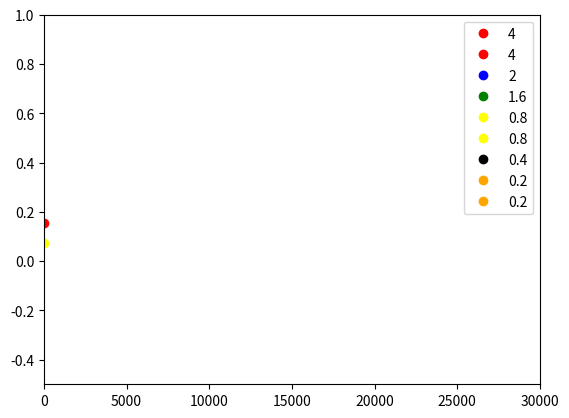

Source code (Python):
import numpy as np
import matplotlib.pyplot as plt


def sigmoid(x):
    return 1 / (1 + np.exp(-x))


def derivedSigmoid(x):
    return sigmoid(x)*(1-sigmoid(x))


def forwardPass(x):
    # add bias to samples
    inputToHidden = np.dot(np.append([1], x), weightsIH)
    a2 = sigmoid(inputToHidden)
    inputToOutput = np.dot(np.append([1], a2), weightsHO)
    output = sigmoid(inputToOutput)
    return output


examples = np.eye(8)
y = examples

weightsIH = np.random.rand(9, 3)
weightsHO = np.random.rand(4, 8)

#weightsIH = np.zeros((9, 3))
#weightsHO = np.zeros((4, 8))
# print(f'weightsIH {weightsIH}')
# print(forwardPass([[1, 0, 0, 0, 0, 0, 0, 0]]))

batchSize = 4
ALPHA = 0.1
#LAMBDA = 0.0001
LAMBDA = 0.001

epochs = 0
totalError = 0
converged = False

stored = np.zeros((6, 2))
alphaValues = [4, 2, 1.6, 0.8, 0.4, 0.2]
tempcolors = ['red', 'blue', 'green', 'yellow', 'black', 'orange']
errors = [[], [], [], [], [], []]
# alphaValues = [0.8]

for i, value in enumerate(alphaValues):

    print(i)
    print(value)
    print('***')

    weightsIH = np.random.rand(9, 3)
    weightsHO = np.random.rand(4, 8)

    ALPHA = value

    converged = False
    epochs = 0

    while not converged:
    # while epochs < 150000:
        totalError = 0
        # samples = examples[np.random.randint(len(examples), size=batchSize)]
        #samples = np.random.permutation(examples)
        samples = examples
        # samples = [[1, 0, 0, 0, 0, 0, 0, 0]]
        # print(samples)
        y = samples
        epochs += 1
        # forward pass --> backprop
        # 8 nodes+bias X 3 nodes+bias X 8 nodes
        updateWeightsIH = np.zeros((9, 3))
        updateWeightsHO = np.zeros((4, 8))

        for sample in samples:
            ### Forwardpass ###
            activationInput = np.append([1], sample).reshape(-1, 1)
            inputToHidden = np.dot(activationInput.T, weightsIH)
            a2 = sigmoid(inputToHidden)
            activationHidden = np.append([1], a2).reshape(-1, 1)
            inputToOutput = np.dot(activationHidden.T, weightsHO)
            yPred = sigmoid(inputToOutput)
            # print(f'activationHidden {activationHidden.shape}')
            #print(yPred)

            ### Backpropagation ###
            # Error of Output
            delta3 = yPred - sample
            #print('This is delta 3')
            #print(delta3)

            delta2 = np.multiply(np.dot(delta3, weightsHO.T), derivedSigmoid(activationHidden.T))
            #print('This is delta 2')
            #print(delta2)
            # print(f'delta2 {delta2.shape}')
            #print(activationHidden)
            #print(delta3)
            updateWeightsHO += np.dot(activationHidden, delta3)
            #print('This is updateWeight')
            #print(updateWeightsHO)
            updateWeightsIH += np.dot(activationInput, delta2[:, 1:])
            totalError += np.sum(delta3)
            #print('LoopOver')

        # print(f'updateWeightsIH: {updateWeightsIH}')
        # print(f'updateWeightsHO: {updateWeightsHO}')
        m = len(samples)  # number of samples
        # dividing by the number of samples makes it slower to converge
        # update the bias weights
        weightsHO[0, :] -= ALPHA/m*updateWeightsHO[0, :]
        weightsIH[0, :] -= ALPHA/m*updateWeightsIH[0, :]
        # update the other weights
        weightsHO[1:, :] -= ALPHA/((updateWeightsHO[1:, :])/m + LAMBDA*weightsHO[1:, :])
        weightsIH[1:, :] -= ALPHA/((updateWeightsIH[1:, :])/m + LAMBDA*weightsIH[1:, :])

        # if epochs%100==0:
        # print(f'Error after {epochs} epochs: {totalError}') #Only printing every 50 (below)

        if np.abs(totalError) <= 0.005:
            converged = True

        if epochs % 50 == 0:
            # plt.plot(epochs, totalError, 'o', color=tempcolors[i])
            errors[i].append([epochs, totalError])
            print(f'Error after {epochs} epochs: {totalError}')  # Only printing every 50

    print(f'Converged after {epochs} epochs with error {totalError}')
    stored[i, 0] = epochs
    stored[i, 1] = totalError

    print('Testing:')
    for sample in examples:
        print(f'Input: {sample}')
        print(f'Output: {np.around(forwardPass(sample), 3)}')

    print(f'weightsIH: \n {np.around(weightsIH, 1)}')
    print(f'weightsHO: \n {np.around(weightsHO, 1)}')

print(' ')
print(f'Stored: \n {np.around(stored, 5)}')
for i, c in enumerate(tempcolors):
    plt.plot(errors[i], 'o', color=c, label=alphaValues[i])
plt.axis([0, 30000, -0.5, 1])
plt.legend()
plt.show()
